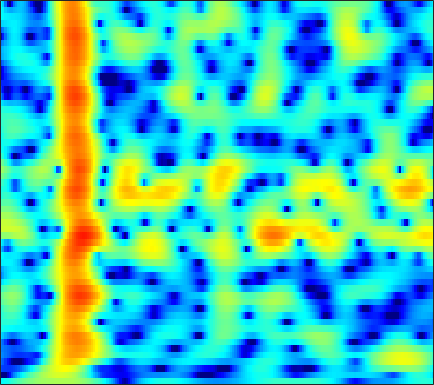

Values plotted in this chart, from the file beside it:
-5.4309, -5.2407, -4.8969, -4.4695, -4.1, -3.5767, -3.0426, -2.6404, -2.1135, -1.6111, -1.1451, -0.82134, -0.42568, -0.074571, 0.16091, 0.43941, 0.67982, 0.83734, 1.0187, 1.1702, 1.2947, 1.3747, 1.4668, 1.547
-26.53, -34.81, -23.99, -18.19, -15.39, -12.61, -10.46, -9.12, -7.572, -6.233, -5.047, -4.234, -3.237, -2.326, -1.692, -0.9086, -0.1898, 0.3078, 0.9162, 1.463, 1.95, 2.274, 2.651, 2.964
-13, -13.36, -13.66, -13.81, -13.81, -13.67, -13.26, -12.86, -12.15, -11.25, -10.19, -9.325, -8.099, -6.842, -5.901, -4.657, -3.436, -2.549, -1.408, -0.3268, 0.6835, 1.387, 2.248, 3.012
-11.34, -12.16, -13.53, -15.3, -17.03, -20.11, -25.06, -32.92, -32.45, -23.42, -19.41, -17.51, -15.8, -14.68, -14.02, -13.04, -11.65, -10.23, -7.976, -5.611, -3.355, -1.795, 0.07933, 1.719
-9.981, -10.4, -11.06, -11.77, -12.3, -12.95, -13.47, -13.82, -13.97, -13.88, -13.71, -13.56, -13.47, -13.65, -13.99, -14.66, -15.09, -14.54, -12.25, -9.145, -6.109, -4.054, -1.633, 0.4585
-10.48, -10.84, -11.37, -11.87, -12.17, -12.46, -12.55, -12.49, -12.18, -11.71, -11.23, -10.85, -10.31, -9.78, -9.36, -8.737, -7.994, -7.325, -6.278, -5.047, -3.654, -2.532, -0.9883, 0.5574
-10.44, -11.59, -13.68, -16.57, -19.42, -22.7, -20.75, -17.94, -14.93, -12.77, -11.31, -10.44, -9.582, -9.032, -8.763, -8.545, -8.4, -8.262, -7.88, -7.051, -5.695, -4.402, -2.484, -0.5166
-6.687, -7.448, -8.605, -9.804, -10.57, -11.11, -10.95, -10.45, -9.527, -8.666, -7.994, -7.629, -7.384, -7.437, -7.701, -8.445, -9.818, -11.48, -15.29, -22.09, -16.2, -10.76, -5.881, -2.352
-4.39, -4.576, -4.833, -5.08, -5.248, -5.43, -5.555, -5.611, -5.651, -5.702, -5.753, -5.779, -5.89, -6.039, -6.167, -6.347, -6.473, -6.488, -6.313, -5.793, -4.834, -3.851, -2.302, -0.6186
-3.937, -3.787, -3.651, -3.604, -3.627, -3.732, -3.917, -4.114, -4.454, -4.883, -5.365, -5.773, -6.366, -6.877, -7.185, -7.391, -7.264, -6.92, -6.162, -5.131, -3.889, -2.865, -1.441, 0.008214
-4.01, -3.456, -2.919, -2.596, -2.486, -2.513, -2.73, -3.034, -3.623, -4.446, -5.541, -6.616, -8.351, -10.61, -12.74, -15.9, -17.03, -15.08, -11.58, -8.544, -6.019, -4.363, -2.375, -0.5599
-3.513, -2.74, -1.978, -1.493, -1.296, -1.255, -1.463, -1.789, -2.442, -3.351, -4.554, -5.621, -7.299, -9.3, -10.86, -12.73, -13.38, -12.76, -11.1, -9.162, -7.22, -5.813, -3.969, -2.117
-1.9, -1.226, -0.5247, -0.04801, 0.1527, 0.2087, 0.02878, -0.25, -0.8276, -1.628, -2.615, -3.47, -4.775, -6.14, -7.148, -8.34, -9.252, -9.711, -10.04, -10.13, -10.05, -9.808, -8.927, -7.041
-1.318, -0.6732, 0.01038, 0.4851, 0.696, 0.7903, 0.6544, 0.4058, -0.1565, -0.9823, -2.087, -3.13, -4.811, -6.791, -8.601, -11.33, -14.16, -15.49, -15.36, -14.46, -14.41, -15.45, -18.84, -17.18
-3.259, -2.584, -1.835, -1.274, -0.9821, -0.7675, -0.7685, -0.9234, -1.335, -1.984, -2.897, -3.758, -5.157, -7.038, -8.726, -11.49, -14.38, -15.47, -14.22, -11.86, -9.725, -8.316, -6.524, -4.56
-6.953, -6.09, -5.085, -4.299, -3.85, -3.455, -3.274, -3.275, -3.412, -3.717, -4.165, -4.571, -5.24, -5.865, -6.316, -6.784, -7.002, -6.937, -6.489, -5.706, -4.658, -3.726, -2.375, -0.9288
-10.42, -8.993, -7.56, -6.538, -5.993, -5.533, -5.321, -5.295, -5.418, -5.674, -5.989, -6.246, -6.505, -6.609, -6.614, -6.391, -6.005, -5.596, -4.896, -4.016, -2.992, -2.152, -0.9551, 0.316
-9.21, -8.274, -7.318, -6.667, -6.378, -6.222, -6.32, -6.559, -7.133, -7.911, -8.801, -9.458, -10.04, -10.13, -9.912, -9.116, -8.05, -7.169, -6.006, -4.806, -3.551, -2.577, -1.233, 0.1701
-5.973, -5.844, -5.713, -5.657, -5.701, -5.885, -6.321, -6.852, -7.892, -9.515, -12.06, -14.94, -21.82, -25.79, -18.83, -13.97, -11.2, -9.809, -8.462, -7.414, -6.352, -5.369, -3.679, -1.711
-5.165, -5.555, -5.955, -6.149, -6.129, -6.026, -5.971, -6.057, -6.395, -7.152, -8.255, -9.226, -10.24, -10.66, -10.56, -9.988, -9.452, -9.483, -10.2, -12.14, -16.12, -18.3, -12, -6.207
-7.625, -9.457, -12.41, -13.68, -11.97, -9.003, -6.726, -5.559, -4.612, -4.131, -3.979, -4.019, -4.209, -4.662, -4.808, -5.163, -5.588, -6.043, -6.902, -7.847, -8.494, -8.345, -6.719, -4.204
-5.444, -6.685, -8.567, -9.128, -7.974, -5.73, -3.754, -2.597, -1.553, -0.9114, -0.6472, -0.6492, -0.9031, -1.199, -1.555, -2.193, -2.94, -3.432, -4.023, -4.39, -4.41, -4.205, -3.534, -2.502
0.5798, 0.5661, 0.5687, 0.6764, 0.8773, 1.232, 1.651, 1.897, 2.128, 2.179, 1.995, 1.714, 1.142, 0.3468, -0.5075, -1.797, -3.393, -4.663, -6.239, -7.324, -7.469, -7.025, -6.287, -5.742
3.036, 3.117, 3.187, 3.223, 3.223, 3.217, 3.152, 3.046, 2.817, 2.436, 1.913, 1.395, 0.5245, -0.7453, -1.821, -3.656, -6.099, -8.748, -14.11, -26.37, -18.04, -13.2, -10.05, -8.872
2.791, 2.832, 2.823, 2.756, 2.653, 2.456, 2.159, 1.896, 1.443, 0.8916, 0.2471, -0.3197, -1.178, -2.079, -2.8, -4.013, -5.309, -6.269, -7.336, -7.901, -7.747, -7.214, -6.332, -5.296
1.486, 1.516, 1.481, 1.35, 1.187, 0.855, 0.4142, 0.01254, -0.6177, -1.319, -2.106, -2.701, -3.47, -4.111, -4.57, -4.981, -5.18, -5.21, -5.118, -4.819, -4.315, -3.808, -3.003, -2.051
-0.1867, -0.1028, -0.09709, -0.2445, -0.4482, -0.8556, -1.416, -1.975, -2.86, -3.975, -5.256, -6.29, -7.599, -8.704, -8.982, -8.505, -7.542, -6.735, -5.648, -4.605, -3.574, -2.819, -1.732, -0.6503
-2.042, -1.8, -1.679, -1.767, -1.977, -2.399, -3.026, -3.617, -4.647, -6.02, -7.928, -9.954, -14.2, -22.35, -27, -15.72, -10.87, -8.72, -6.647, -5.18, -4.058, -3.29, -2.26, -1.051
-3.795, -3.311, -3.122, -3.31, -3.67, -4.306, -4.932, -5.31, -5.767, -6.156, -6.779, -7.36, -8.228, -8.962, -8.977, -8.019, -6.799, -5.996, -5.286, -5.046, -5.381, -5.821, -6.309, -5.399
-4.257, -4.037, -4.409, -5.568, -6.982, -9.591, -12.11, -12.23, -10.03, -7.71, -6.048, -5.148, -4.272, -3.691, -3.123, -2.779, -2.626, -2.526, -2.794, -3.606, -5.205, -7.223, -11.35, -11.92
-2.865, -3.221, -4.128, -5.671, -7.251, -9.961, -12.69, -12.68, -10.09, -7.399, -5.301, -4.109, -2.911, -1.953, -1.425, -0.9753, -0.6617, -0.6073, -0.6961, -1.003, -1.431, -1.766, -1.965, -1.734
-0.2921, -0.7989, -1.619, -2.53, -3.221, -4.03, -4.499, -4.583, -4.274, -3.667, -2.821, -2.18, -1.361, -0.5961, -0.238, 0.347, 0.7813, 0.9429, 1.054, 1.018, 0.8159, 0.5732, 0.1155, -0.4429
1.343, 0.6852, -0.2758, -1.253, -1.974, -2.803, -3.343, -3.55, -3.483, -3.13, -2.547, -2.053, -1.307, -0.5699, -0.0963, 0.6067, 1.129, 1.464, 1.818, 1.995, 1.948, 1.73, 1.089, -0.1039
-0.3495, -1.291, -2.761, -4.515, -5.996, -8.019, -9.582, -9.989, -9.486, -8.32, -7.208, -6.427, -5.495, -4.663, -3.84, -2.983, -2.073, -1.33, -0.4586, 0.271, 0.8246, 1.109, 1.293, 1.284
-3.048, -4.038, -5.772, -8.129, -10.55, -15.4, -24.68, -26.97, -18.06, -14.43, -12.82, -12.25, -12.1, -11.99, -11.32, -9.89, -7.78, -6.222, -4.381, -2.816, -1.494, -0.6484, 0.3638, 1.275
-4.457, -4.926, -5.821, -7.038, -8.108, -9.613, -10.94, -11.55, -11.94, -12.26, -12.96, -14.11, -17.01, -23.87, -34.76, -18.63, -12.61, -9.787, -7.135, -5.116, -3.499, -2.413, -1.061, 0.2903
-4.987, -4.663, -4.501, -4.628, -4.846, -5.261, -5.769, -6.182, -6.776, -7.458, -8.275, -9.003, -10, -10.82, -10.82, -10.2, -8.936, -8.098, -7.049, -6.217, -5.502, -4.879, -3.765, -2.179
-4.868, -3.988, -3.196, -2.729, -2.564, -2.524, -2.635, -2.807, -3.124, -3.508, -3.968, -4.312, -4.767, -5.107, -5.432, -5.582, -5.845, -6.138, -6.739, -7.903, -9.933, -12.32, -14.24, -9.552
-4.135, -3.395, -2.652, -2.139, -1.893, -1.723, -1.701, -1.766, -1.946, -2.22, -2.549, -2.83, -3.226, -3.635, -3.947, -4.438, -5.008, -5.426, -6.205, -7.222, -8.505, -9.422, -9.42, -7.076
-3.55, -3.125, -2.685, -2.382, -2.229, -2.131, -2.161, -2.244, -2.445, -2.744, -3.103, -3.427, -3.901, -4.441, -4.773, -5.331, -5.742, -5.96, -6.184, -6.157, -5.84, -5.361, -4.297, -2.84
-3.271, -3.12, -2.977, -2.914, -2.906, -2.957, -3.091, -3.248, -3.525, -3.893, -4.366, -4.781, -5.432, -6.188, -6.818, -7.66, -8.374, -8.844, -8.904, -8.338, -7.179, -6.01, -4.25, -2.359
-3.802, -3.955, -4.151, -4.319, -4.449, -4.622, -4.797, -4.975, -5.289, -5.695, -6.247, -6.746, -7.565, -8.573, -9.653, -11.36, -13.99, -16.49, -19.35, -16.9, -12.38, -9.55, -6.307, -3.479
-6.128, -6.788, -7.557, -8.013, -8.134, -8.106, -8.049, -8.067, -8.286, -8.716, -9.234, -9.692, -10.32, -11.07, -11.61, -12.96, -14.5, -16.14, -17.48, -16.17, -13.3, -11.09, -8.2, -5.238
-10.7, -12.98, -16.45, -17.94, -16.39, -13.94, -12.52, -12.07, -12.24, -13.21, -14.69, -15.62, -15.67, -14.48, -13.46, -12.37, -11.87, -11.82, -11.86, -12.26, -13.16, -14.24, -15.06, -10.73
-13.36, -15.44, -18.5, -19.59, -18.07, -15.7, -14.15, -13.74, -14.11, -15.72, -19.37, -23.89, -23.12, -16.96, -14.26, -11.64, -10.3, -9.563, -9.201, -9.347, -10.06, -10.82, -10.93, -8.015
-14.46, -14.48, -14.37, -14.05, -13.61, -12.97, -12.37, -12.1, -12, -12.17, -12.34, -12.34, -11.89, -10.89, -10.15, -8.985, -8.009, -7.313, -6.59, -5.938, -5.257, -4.651, -3.502, -1.937
-17.77, -16.18, -14.42, -12.99, -12.12, -11.12, -10.35, -9.863, -9.362, -8.97, -8.614, -8.344, -7.971, -7.546, -7.14, -6.656, -6.05, -5.651, -5.063, -4.422, -3.643, -2.931, -1.813, -0.488
-18.04, -15.68, -13.23, -11.37, -10.27, -9.072, -8.133, -7.555, -6.931, -6.436, -6.082, -5.856, -5.611, -5.443, -5.29, -5.184, -5.1, -5.097, -5.029, -4.858, -4.443, -3.883, -2.786, -1.313
-12.5, -11.36, -9.847, -8.53, -7.66, -6.682, -5.896, -5.418, -4.913, -4.544, -4.326, -4.229, -4.18, -4.243, -4.342, -4.696, -5.249, -5.784, -6.768, -8.054, -9.395, -9.762, -8.156, -5.023
-9.033, -8.379, -7.495, -6.64, -6.062, -5.379, -4.835, -4.547, -4.285, -4.168, -4.154, -4.242, -4.435, -4.712, -5.035, -5.462, -6.185, -6.847, -8.207, -10.33, -13.78, -16.73, -13.35, -7.478
-8.585, -8.062, -7.335, -6.614, -6.12, -5.603, -5.255, -5.131, -5.161, -5.403, -5.794, -6.157, -6.688, -7.168, -7.463, -7.692, -7.747, -7.929, -8.069, -8.151, -7.926, -7.389, -5.965, -3.897
-11.01, -10.16, -8.847, -7.648, -6.908, -6.239, -5.95, -5.963, -6.349, -7.149, -8.412, -9.556, -11.17, -12.35, -12.38, -11.94, -10.96, -10.32, -9.594, -8.962, -8.218, -7.374, -5.843, -3.778
-19.43, -14.77, -10.94, -8.524, -7.366, -6.376, -6.014, -6.117, -6.74, -8.005, -10.08, -12.44, -17.53, -30.92, -25.19, -17.22, -14.05, -12.61, -11.9, -12.14, -13.27, -14.13, -12.5, -7.888
-12.1, -10.81, -8.949, -7.479, -6.677, -6.012, -5.758, -5.865, -6.359, -7.255, -8.521, -9.648, -11.17, -12.25, -12.39, -12.19, -11.9, -11.48, -11.47, -12.1, -13.48, -14.51, -12.9, -8.103
-7.037, -6.847, -6.493, -6.169, -5.944, -5.809, -5.817, -5.931, -6.267, -6.782, -7.466, -8.045, -8.816, -9.499, -10.02, -10.32, -10.31, -10.3, -10.02, -9.504, -8.641, -7.715, -5.963, -3.714
-5.215, -5.471, -5.818, -6.069, -6.212, -6.31, -6.411, -6.497, -6.708, -7.079, -7.607, -8.132, -8.97, -9.906, -10.65, -11.51, -11.96, -12.21, -11.82, -10.67, -8.917, -7.31, -5.019, -2.655
-4.958, -5.928, -7.277, -8.369, -8.826, -8.753, -8.27, -7.915, -7.629, -7.698, -8.158, -8.751, -9.906, -11.47, -12.76, -15.14, -18.39, -20.57, -21.77, -17.7, -12.86, -9.737, -6.069, -2.921
-5.098, -7.137, -11.07, -18.06, -23.22, -15.48, -11.07, -9.288, -8.011, -7.625, -8.007, -8.738, -10.32, -12.7, -15.19, -18.8, -22.07, -24.48, -23.76, -19.04, -13.65, -10.07, -6.046, -2.722
